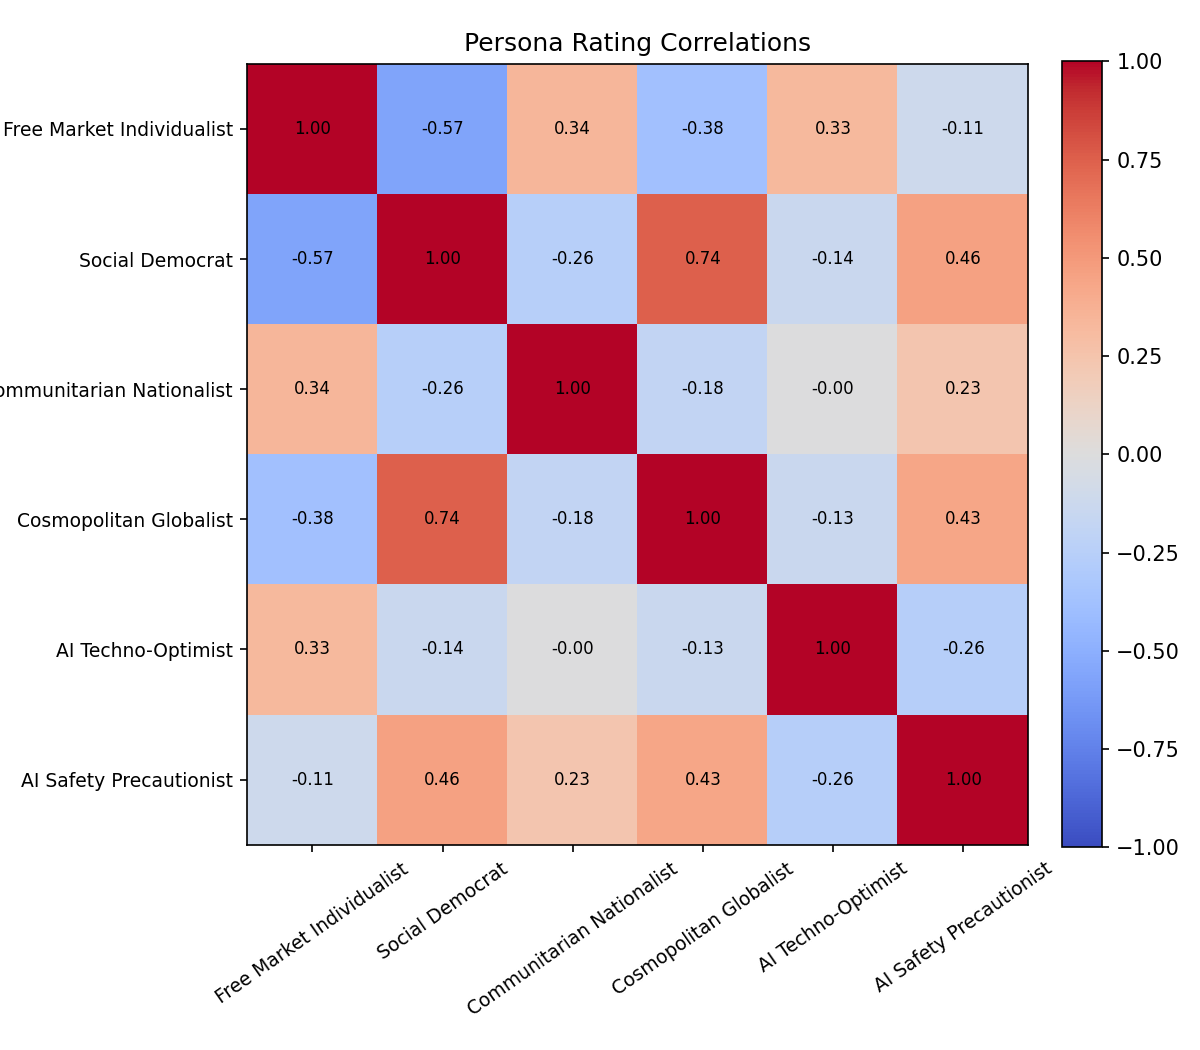

Data behind this chart, as committed beside it:
persona_a_id, persona_a_name, persona_b_id, persona_b_name, correlation
1, Free Market Individualist, 2, Social Democrat, -0.566
1, Free Market Individualist, 5, Communitarian Nationalist, 0.337
1, Free Market Individualist, 6, Cosmopolitan Globalist, -0.376
1, Free Market Individualist, 7, AI Techno-Optimist, 0.325
1, Free Market Individualist, 8, AI Safety Precautionist, -0.113
2, Social Democrat, 5, Communitarian Nationalist, -0.257
2, Social Democrat, 6, Cosmopolitan Globalist, 0.743
2, Social Democrat, 7, AI Techno-Optimist, -0.135
2, Social Democrat, 8, AI Safety Precautionist, 0.457
5, Communitarian Nationalist, 6, Cosmopolitan Globalist, -0.185
5, Communitarian Nationalist, 7, AI Techno-Optimist, -0.002
5, Communitarian Nationalist, 8, AI Safety Precautionist, 0.235
6, Cosmopolitan Globalist, 7, AI Techno-Optimist, -0.133
6, Cosmopolitan Globalist, 8, AI Safety Precautionist, 0.433
7, AI Techno-Optimist, 8, AI Safety Precautionist, -0.260
